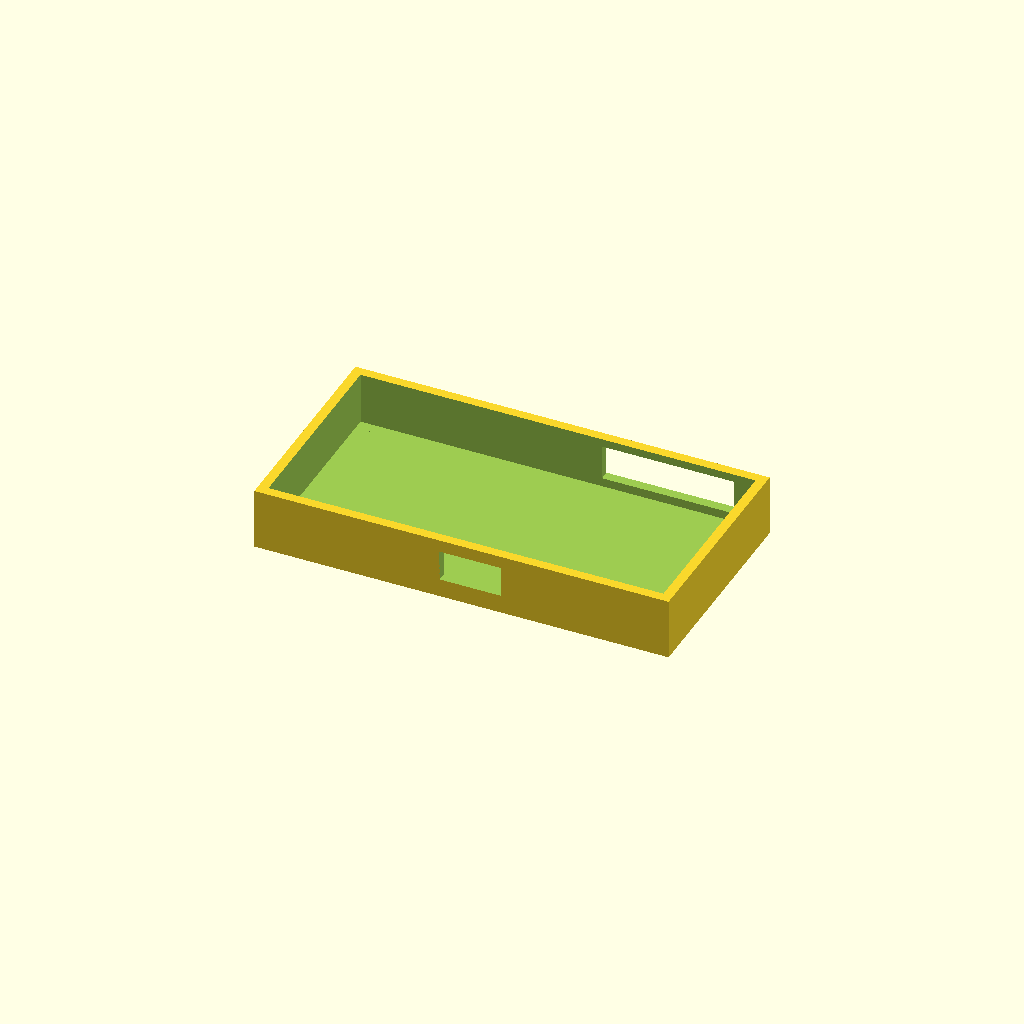
Cell 1: rendered with the file's own defaults.
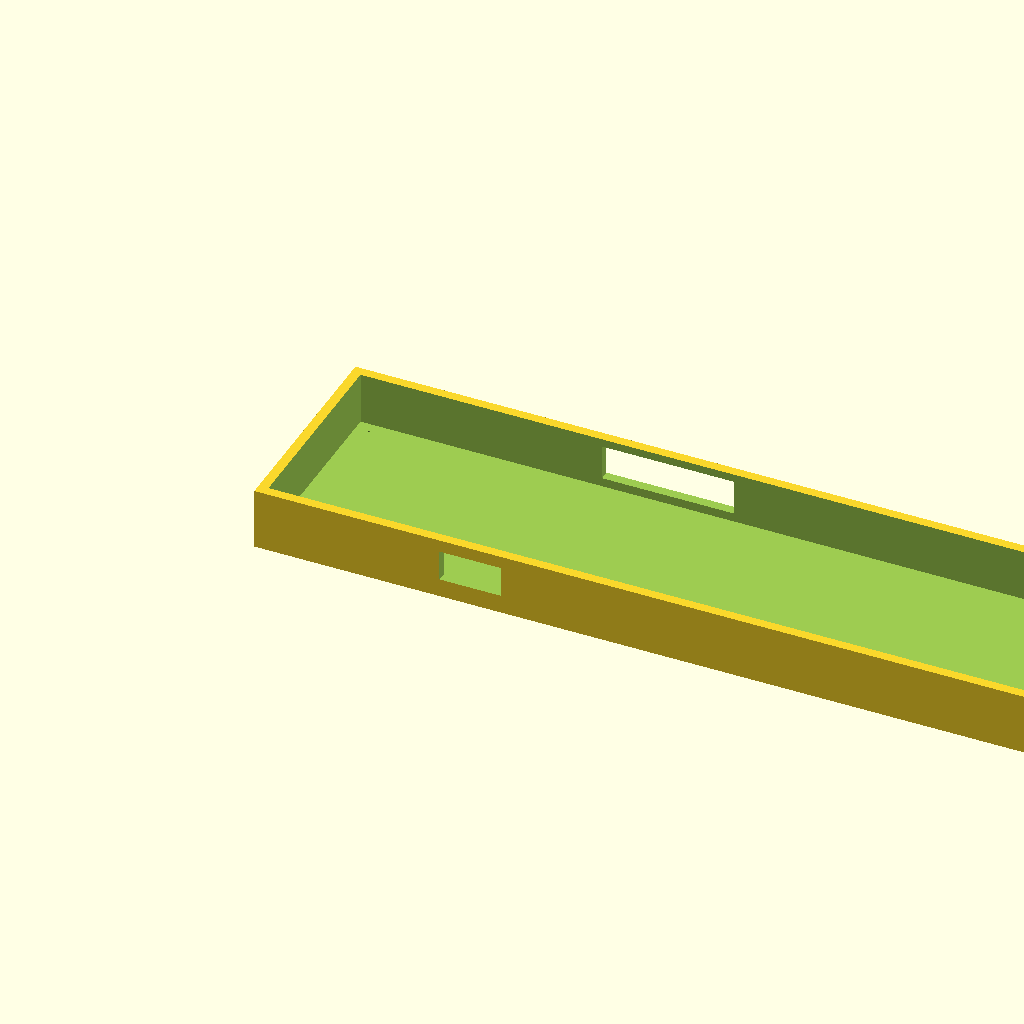
Cell 2: the same model with pcb_w = 180.
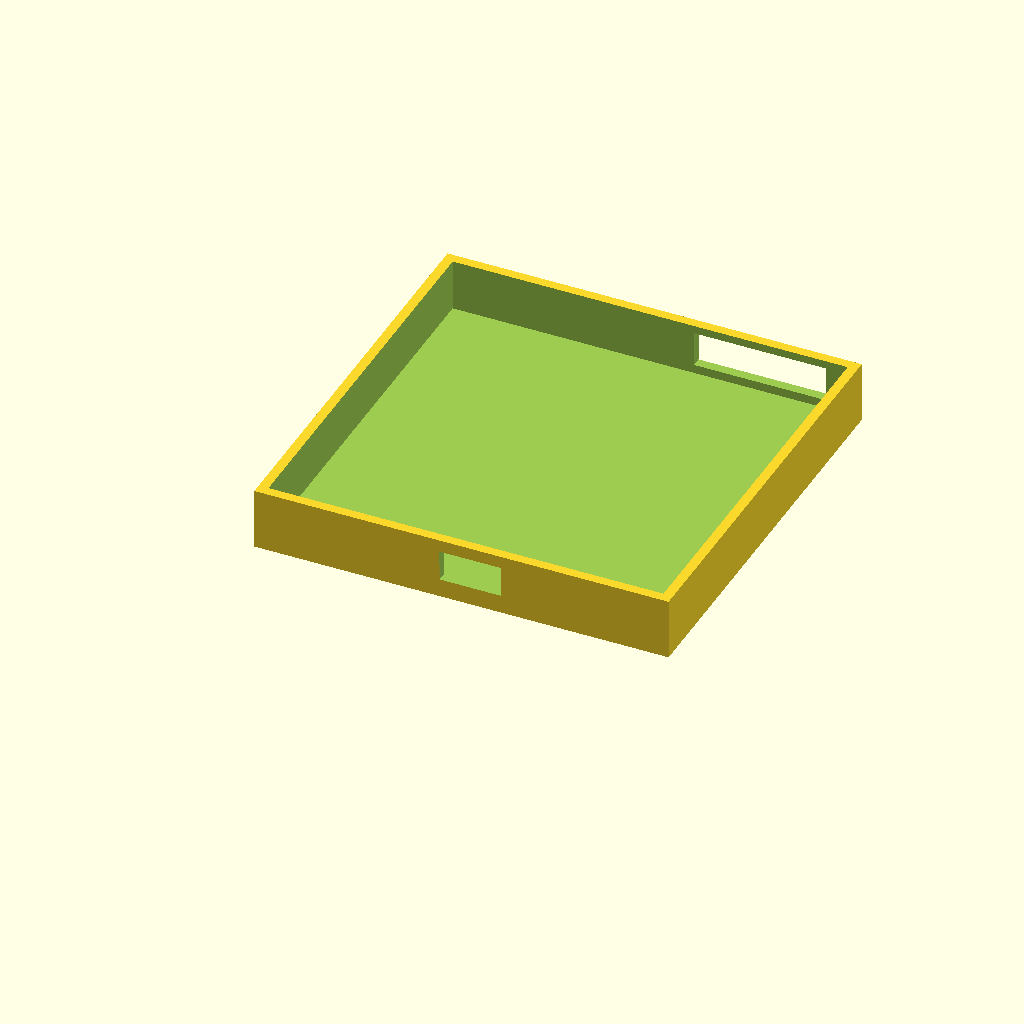
Cell 3: the same model with pcb_d = 90.
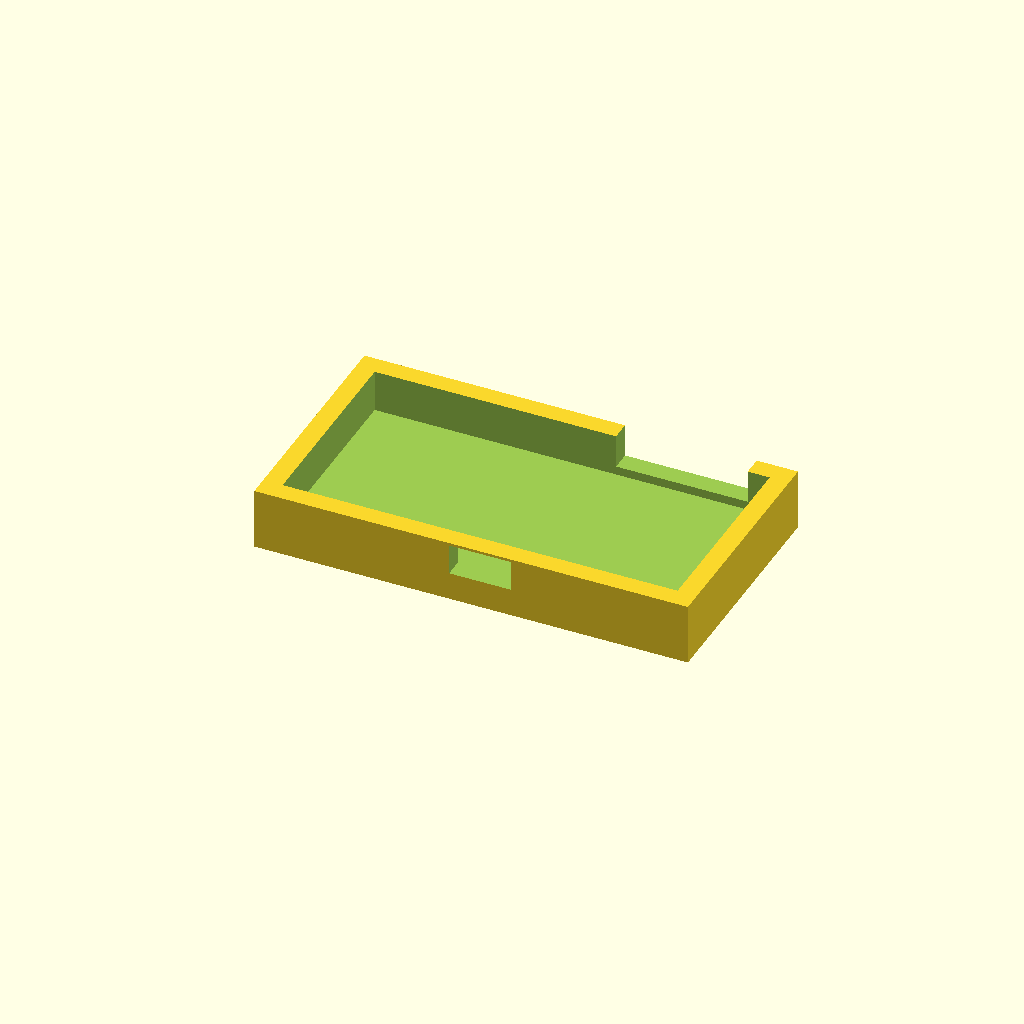
Cell 4: the same model with wall = 4.4.
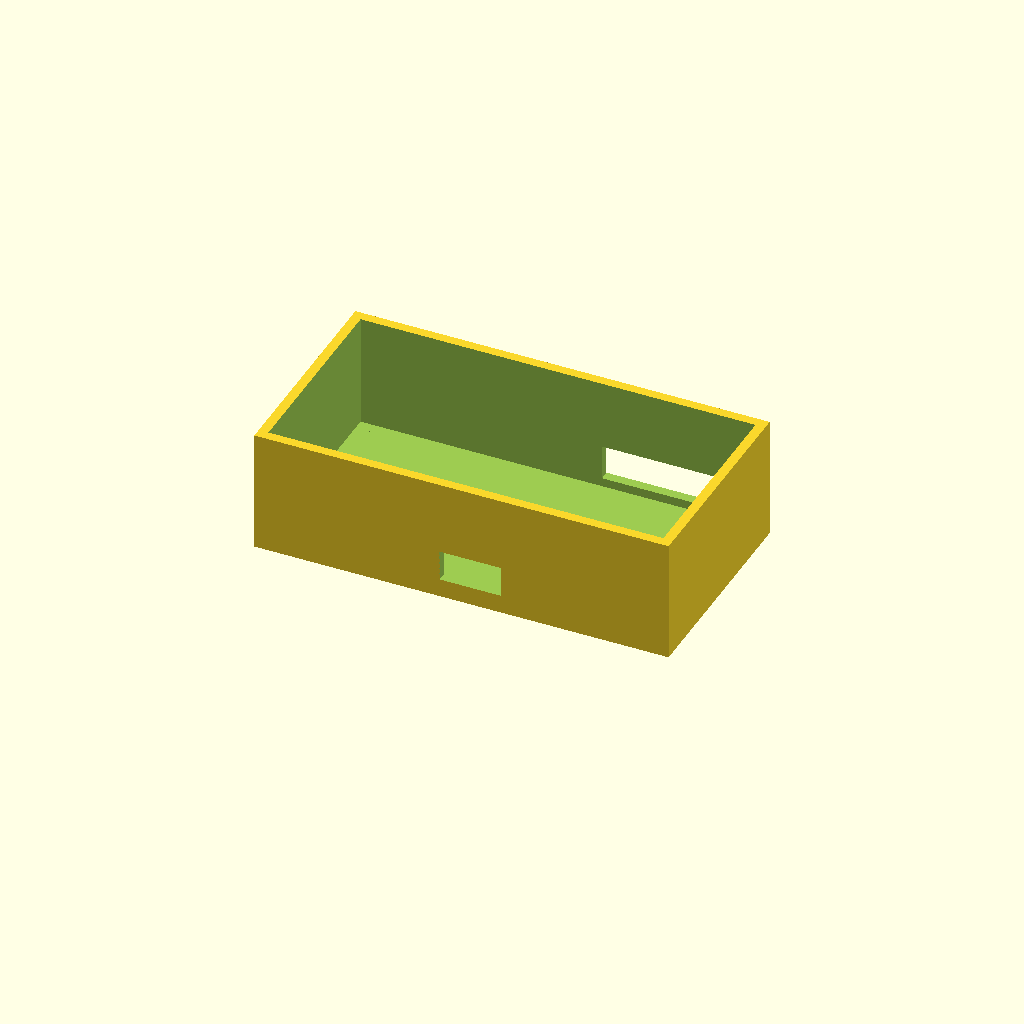
Cell 5: the same model with box_h = 28.
One fixed orthographic camera (rotation 55°, 0°, 25°; colour scheme Cornfield) for every cell.
The OpenSCAD source (storage/ide/shell/case.scad):
// ISM IDE / PATA carrier shell (original ISM) — 2.5" bay style
pcb_w = 90;
pcb_d = 45;
wall = 2.2;
box_h = 14;
eps = 0.02;
mount_d = 2.2;
badge_depth = 0.4;

mounts = [[3.5, 3.5], [pcb_w - 3.5, 3.5], [3.5, pcb_d - 3.5], [pcb_w - 3.5, pcb_d - 3.5]];

module carrier() {
  difference() {
    union() {
      cube([pcb_w + 2 * wall, pcb_d + 2 * wall, box_h]);
      for (p = mounts)
        translate([p[0] + wall, p[1] + wall, wall - eps])
          cylinder(h = 4 + eps, d = 5, $fn = 24);
    }
    translate([wall, wall, wall])
      cube([pcb_w, pcb_d, box_h - wall + eps]);
    // USB-C
    translate([wall + 40, -eps, wall + 2])
      cube([14, wall + 4, 7]);
    // IDE ribbon / drive bay opening
    translate([wall + 55, wall + pcb_d - 1, wall + 2])
      cube([30, wall + 3, 8]);
    // Drive power header
    translate([wall + 72, wall + pcb_d - 1, wall + 4])
      cube([12, wall + 3, 6]);
    for (p = mounts)
      translate([p[0] + wall, p[1] + wall, wall - eps])
        cylinder(h = 8 + 2 * eps, d = mount_d, $fn = 20);
    translate([wall + 4, wall + 4, wall - badge_depth])
      linear_extrude(height = badge_depth + eps)
        text("ISM", size = 3.5, font = "Liberation Sans:style=Bold");
  }
}

module lid() {
  difference() {
    cube([pcb_w + 2 * wall, pcb_d + 2 * wall, 2.5]);
    translate([4, 4, 2.5 - badge_depth])
      linear_extrude(height = badge_depth + eps)
        text("IDE", size = 4, font = "Liberation Sans:style=Bold");
  }
}

carrier();
Parameter table extracted from the source (name, type, default, range or options):
pcb_w: number, default 90
pcb_d: number, default 45
wall: number, default 2.2
box_h: number, default 14
eps: number, default 0.02
mount_d: number, default 2.2
badge_depth: number, default 0.4
